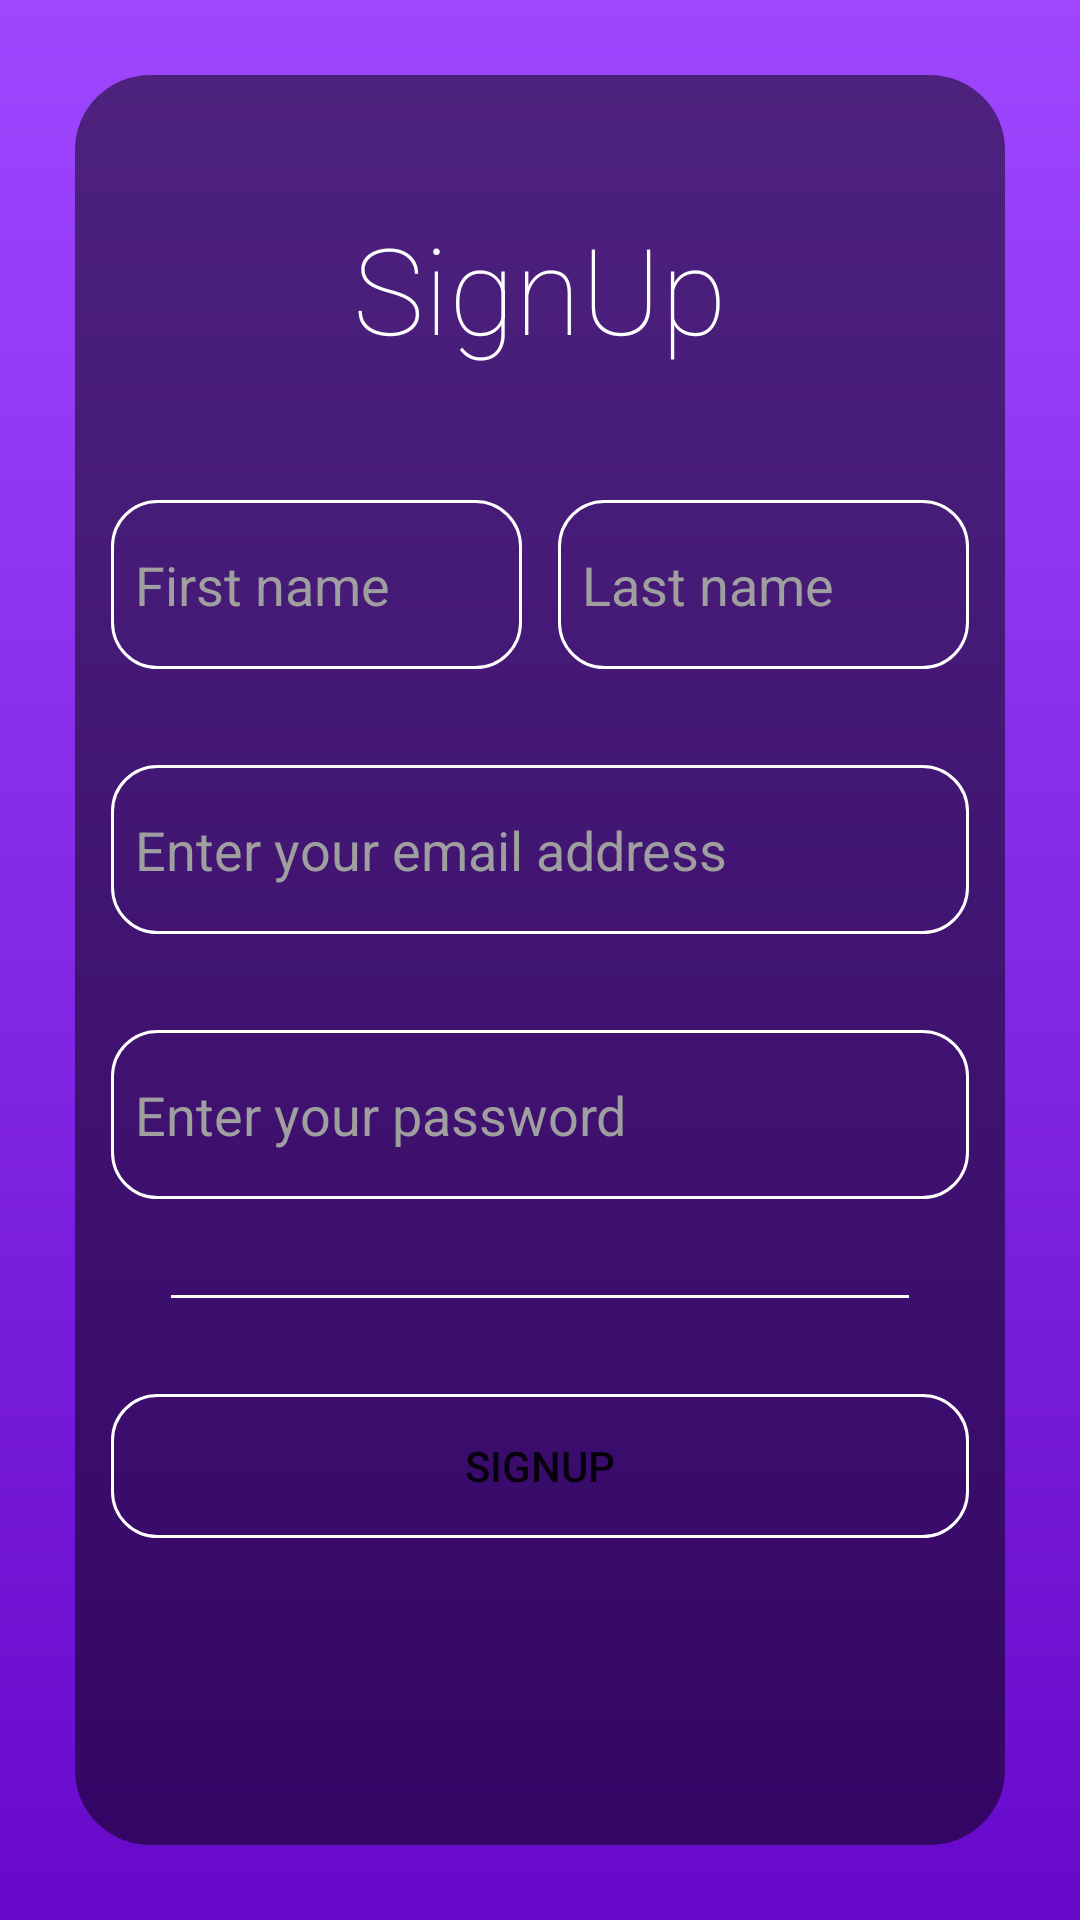

Layout XML and referenced resources for this Android screen:
<!-- AndroidManifest.xml: application theme AppTheme -->
<!-- res/layout/activity_sign_up.xml -->
<?xml version="1.0" encoding="utf-8"?>
<androidx.constraintlayout.widget.ConstraintLayout xmlns:android="http://schemas.android.com/apk/res/android"
    xmlns:app="http://schemas.android.com/apk/res-auto"
    xmlns:tools="http://schemas.android.com/tools"
    android:id="@+id/root_signup"
    android:layout_width="match_parent"
    android:layout_height="match_parent"
    android:background="@drawable/background_gradient"
    android:gravity="center">

    <androidx.constraintlayout.widget.ConstraintLayout
        android:id="@+id/sign_up_card_layout"
        android:layout_width="0dp"
        android:layout_height="match_parent"
        android:layout_marginStart="25dp"
        android:layout_marginTop="25dp"
        android:layout_marginEnd="25dp"
        android:layout_marginBottom="25dp"
        android:background="@drawable/login_card"
        android:backgroundTint="#80000000"
        android:backgroundTintMode="src_in"
        android:clipToPadding="false"
        android:elevation="8dp"
        android:gravity="center"
        app:layout_constraintBottom_toBottomOf="parent"
        app:layout_constraintEnd_toEndOf="parent"
        app:layout_constraintStart_toStartOf="parent"
        app:layout_constraintTop_toTopOf="parent">

        <EditText
            android:id="@+id/first_name"
            style="@style/cardStyleInLoginAndSignUp"
            android:layout_width="0dp"
            android:layout_height="wrap_content"
            android:layout_marginStart="12dp"
            android:layout_marginEnd="12dp"
            android:background="@drawable/login_edittext"
            android:hint="@string/first_name"
            android:inputType="text"
            android:maxLength="10"
            android:maxLines="1"
            android:singleLine="true"
            app:layout_constraintEnd_toStartOf="@+id/last_name"
            app:layout_constraintHorizontal_chainStyle="packed"
            app:layout_constraintStart_toStartOf="parent"
            app:layout_constraintTop_toTopOf="@+id/guideline16" />

        <EditText
            android:id="@+id/last_name"
            style="@style/cardStyleInLoginAndSignUp"
            android:layout_width="0dp"
            android:layout_height="wrap_content"
            android:layout_marginEnd="12dp"
            android:background="@drawable/login_edittext"
            android:hint="@string/last_name"
            android:inputType="text"
            android:maxLength="10"
            android:maxLines="1"
            android:singleLine="true"
            app:layout_constraintBottom_toBottomOf="@+id/first_name"
            app:layout_constraintEnd_toEndOf="parent"
            app:layout_constraintStart_toEndOf="@+id/first_name"
            app:layout_constraintTop_toTopOf="@+id/guideline16" />


        <EditText
            android:id="@+id/emailTextView"
            style="@style/cardStyleInLoginAndSignUp"
            android:layout_width="0dp"
            android:layout_height="wrap_content"

            android:layout_marginStart="12dp"
            android:layout_marginTop="32dp"
            android:layout_marginEnd="12dp"
            android:background="@drawable/login_edittext"
            android:hint="@string/enter_your_email_address"
            android:inputType="textEmailAddress"
            android:maxWidth="300dp"
            app:layout_constraintEnd_toEndOf="parent"
            app:layout_constraintStart_toStartOf="parent"
            app:layout_constraintTop_toBottomOf="@+id/first_name" />

        <EditText
            android:id="@+id/passwordTextView"
            style="@style/cardStyleInLoginAndSignUp"
            android:layout_width="0dp"
            android:layout_height="wrap_content"
            android:layout_marginStart="12dp"
            android:layout_marginTop="32dp"
            android:layout_marginEnd="12dp"
            android:background="@drawable/login_edittext"
            android:hint="@string/enter_your_password"
            android:inputType="textPassword"
            android:maxWidth="300dp"
            android:windowSoftInputMode="adjustResize"
            app:layout_constraintEnd_toEndOf="parent"
            app:layout_constraintStart_toStartOf="parent"
            app:layout_constraintTop_toBottomOf="@+id/emailTextView" />

        <Button
            android:id="@+id/sign_up_button"
            android:layout_width="0dp"
            android:layout_height="wrap_content"
            android:layout_marginStart="12dp"
            android:layout_marginTop="32dp"
            android:layout_marginEnd="12dp"
            android:background="@drawable/login_btn"
            android:onClick="signUpBtnClicked"
            android:text="@string/signup"
            android:textColor="@color/text_clicked"
            app:layout_constraintEnd_toEndOf="parent"
            app:layout_constraintStart_toStartOf="parent"
            app:layout_constraintTop_toBottomOf="@+id/divider" />

        <androidx.constraintlayout.widget.Guideline
            android:id="@+id/guideline16"
            android:layout_width="wrap_content"
            android:layout_height="wrap_content"
            android:orientation="horizontal"
            app:layout_constraintGuide_percent="0.24" />

        <View
            android:id="@+id/divider"
            android:layout_width="0dp"
            android:layout_height="1dp"
            android:layout_marginStart="32dp"
            android:layout_marginTop="32dp"
            android:layout_marginEnd="32dp"
            android:height="1dp"
            android:background="@color/white"
            app:layout_constraintEnd_toEndOf="parent"
            app:layout_constraintStart_toStartOf="parent"
            app:layout_constraintTop_toBottomOf="@+id/passwordTextView" />

        <TextView
            android:id="@+id/singupTextView"
            android:layout_width="wrap_content"
            android:layout_height="wrap_content"
            android:fontFamily="sans-serif-thin"
            android:shadowColor="@color/colorPrimary"
            android:text="@string/signup"
            android:textColor="@color/white"
            android:textSize="40sp"
            app:layout_constraintBottom_toTopOf="@+id/guideline16"
            app:layout_constraintEnd_toEndOf="parent"
            app:layout_constraintStart_toStartOf="parent"
            app:layout_constraintTop_toTopOf="parent" />

        <ProgressBar
            android:id="@+id/signup_progressBar"
            style="?android:attr/progressBarStyle"
            android:layout_width="wrap_content"
            android:layout_height="0dp"
            android:layout_marginTop="4dp"
            android:layout_marginBottom="4dp"
            android:visibility="gone"
            app:layout_constraintBottom_toTopOf="@+id/sign_up_button"
            app:layout_constraintEnd_toEndOf="parent"
            app:layout_constraintStart_toStartOf="parent"
            app:layout_constraintTop_toBottomOf="@+id/divider" />

    </androidx.constraintlayout.widget.ConstraintLayout>

</androidx.constraintlayout.widget.ConstraintLayout>
<!-- resources referenced by this layout -->
<resources>
  <color name="colorPrimary">#9e47ff</color>
  <color name="white">#FFFFFF</color>
  <!-- drawable background_gradient (drawable) -->
  <?xml version="1.0" encoding="utf-8"?>
  <shape xmlns:android="http://schemas.android.com/apk/res/android"
      android:shape="rectangle">
      <gradient
          android:angle="90"
          android:endColor="@color/colorPrimary"
          android:startColor="@color/colorPrimaryDark"
          android:type="linear" />
  </shape>
  <!-- drawable login_btn (drawable) -->
  <?xml version="1.0" encoding="utf-8"?>
  <ripple xmlns:android="http://schemas.android.com/apk/res/android"
      android:color="@color/colorPrimary">
      <item>
          <shape android:shape="rectangle">
              <solid android:color="#00FFFFFF"/>
              <stroke android:color="#FFFFFF" android:width="1dp"/>
              <corners android:radius="15dp" />
              <padding android:left="8dp" android:top="4dp" android:right="8dp" android:bottom="4dp" />
          </shape>
      </item>
  </ripple>
  <!-- drawable login_card (drawable) -->
  <?xml version="1.0" encoding="utf-8"?>
  <shape xmlns:android="http://schemas.android.com/apk/res/android"
      android:shape="rectangle">
      <corners android:radius="25dp"/>
  </shape>
  <!-- drawable login_edittext (drawable) -->
  <?xml version="1.0" encoding="utf-8"?>
  <shape xmlns:android="http://schemas.android.com/apk/res/android"
      android:shape="rectangle">
      <solid android:color="#00FFFFFF"/>
      <stroke android:color="#FFFFFF" android:width="1dp"/>
      <corners android:radius="15dp" />
      <padding android:left="8dp" android:top="16dp" android:right="8dp" android:bottom="16dp" />
  </shape>
  <string name="enter_your_email_address">Enter your email address</string>
  <string name="enter_your_password">Enter your password</string>
  <string name="first_name">First name</string>
  <string name="last_name">Last name</string>
  <string name="signup">SignUp</string>
  <style name="cardStyleInLoginAndSignUp">
          <item name="android:textColor">#FFFFFF</item>
          <item name="android:textColorHint">#FF9F9F9F</item>
          <item name="android:textColorHighlight">@color/colorPrimary</item>
          <item name="android:shadowColor">@color/colorPrimary</item>
          <item name="android:textAppearance">@style/TextAppearance.AppCompat.Medium</item>
      </style>
  <style name="AppTheme" parent="Theme.AppCompat.Light.NoActionBar">
          <item name="android:textColorSecondary">#FFFFFF</item>
          <item name="colorPrimary">@color/colorPrimary</item>
          <item name="colorPrimaryDark">@color/colorPrimaryDark</item>
          <item name="colorAccent">@color/colorAccent</item>
      </style>
  <color name="colorPrimaryDark">#6709cb</color>
  <color name="colorAccent">#d479ff</color>
</resources>
